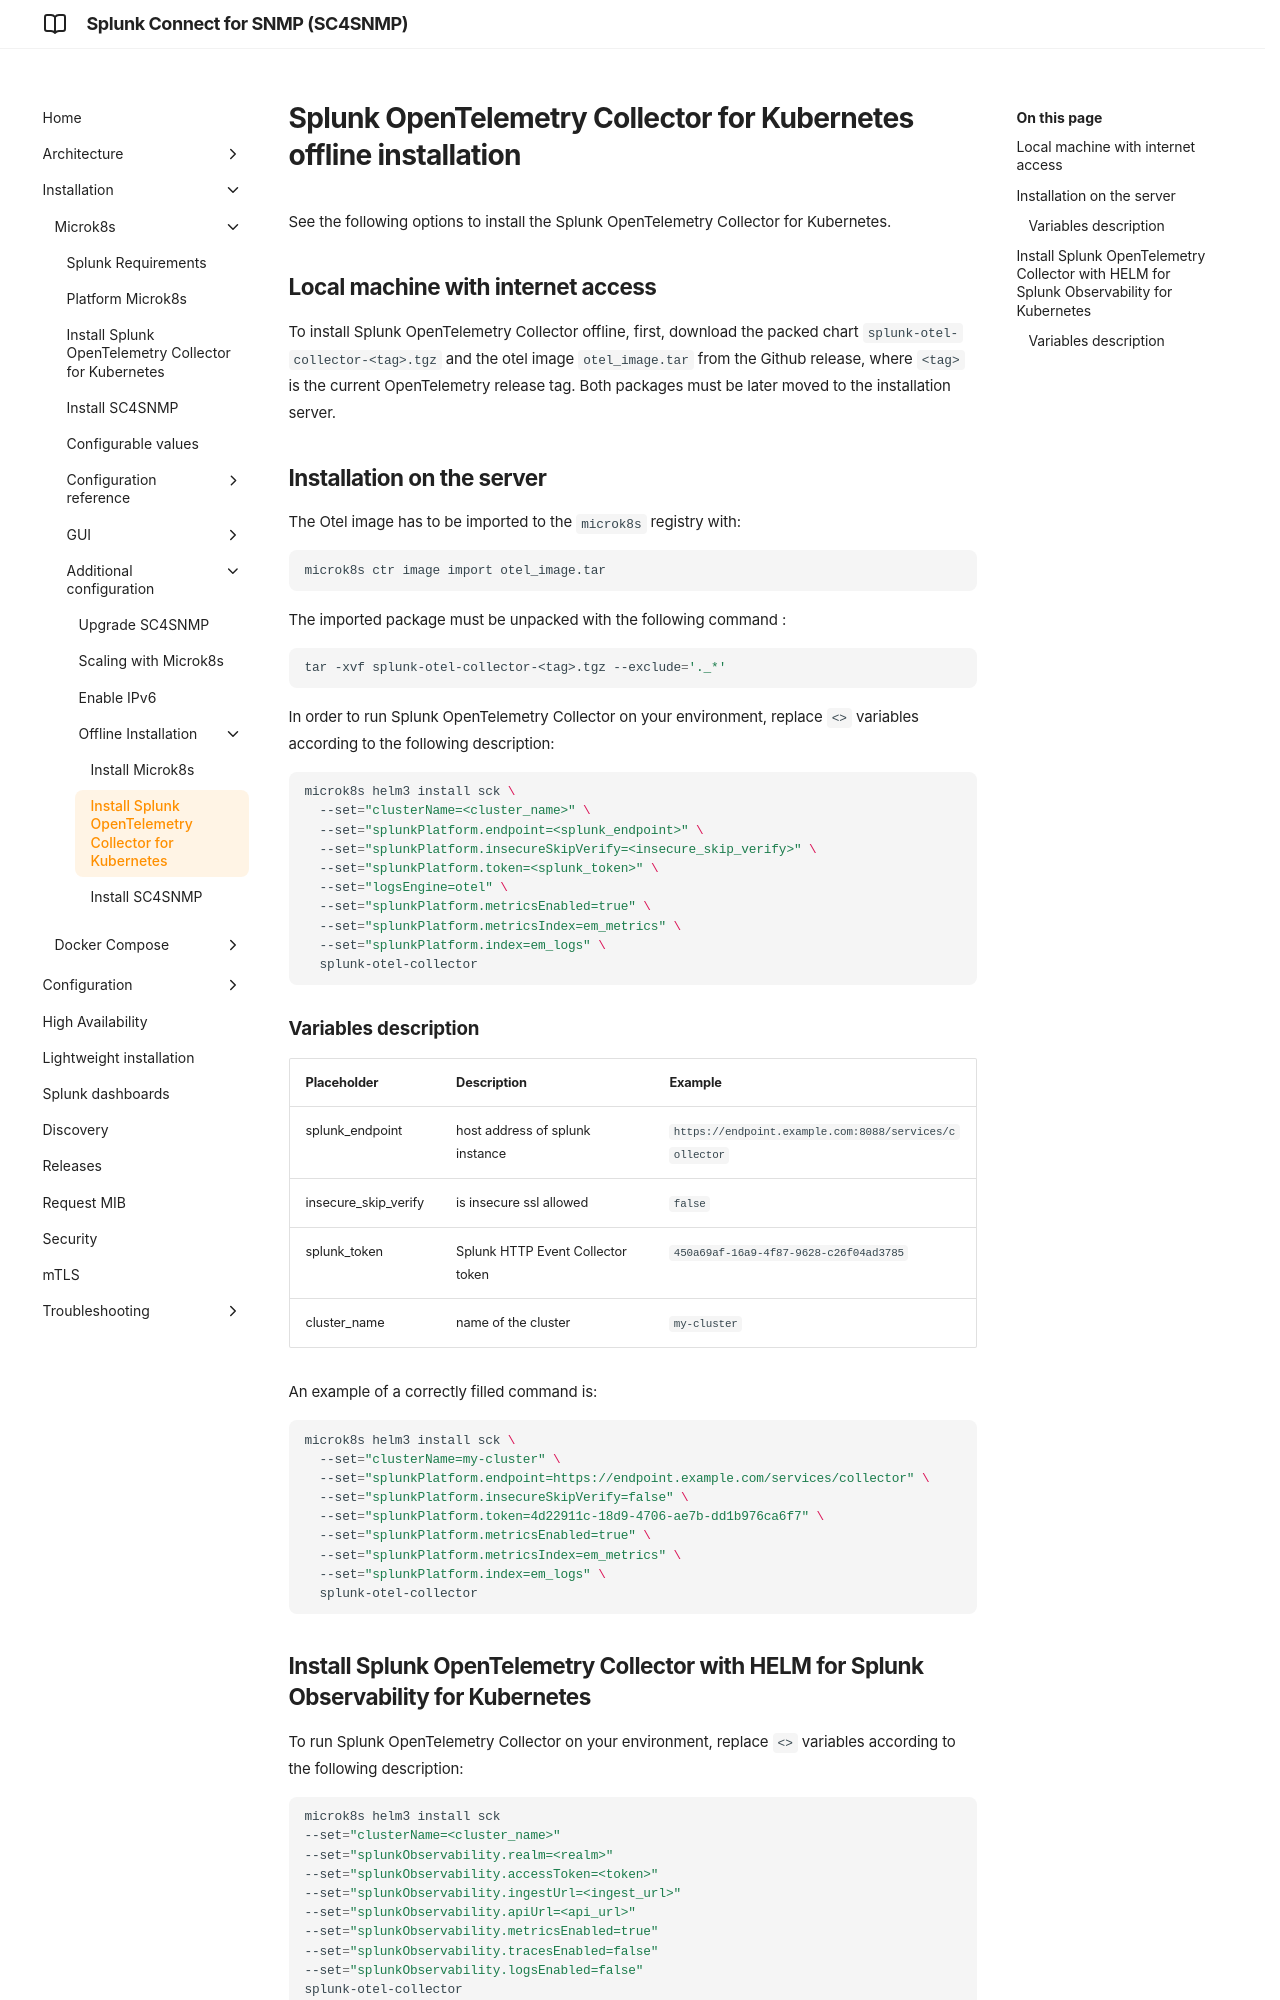

repository: splunk/splunk-connect-for-snmp · page: v1.18.0/microk8s/offlineinstallation/offline-sck/index.html · generator: mkdocs

# Splunk OpenTelemetry Collector for Kubernetes offline installation

See the following options to install the Splunk OpenTelemetry Collector for Kubernetes. 

## Local machine with internet access

To install Splunk OpenTelemetry Collector offline, first, download the packed chart `splunk-otel-collector-<tag>.tgz` and the otel image `otel_image.tar`
from the Github release, where `<tag>` is the current OpenTelemetry release tag. Both packages must be later moved to the installation server.

## Installation on the server
 
The Otel image has to be imported to the `microk8s` registry with:

```bash
microk8s ctr image import otel_image.tar 
```

The imported package must be unpacked with the following command :

```bash
tar -xvf splunk-otel-collector-<tag>.tgz --exclude='._*'
```

In order to run Splunk OpenTelemetry Collector on your environment, replace `<>` variables according to the following description:
```bash
microk8s helm3 install sck \
  --set="clusterName=<cluster_name>" \
  --set="splunkPlatform.endpoint=<splunk_endpoint>" \
  --set="splunkPlatform.insecureSkipVerify=<insecure_skip_verify>" \
  --set="splunkPlatform.token=<splunk_token>" \
  --set="logsEngine=otel" \
  --set="splunkPlatform.metricsEnabled=true" \
  --set="splunkPlatform.metricsIndex=em_metrics" \
  --set="splunkPlatform.index=em_logs" \
  splunk-otel-collector
```

### Variables description

| Placeholder          | Description                       | Example                                                | 
|----------------------|-----------------------------------|--------------------------------------------------------|
| splunk_endpoint      | host address of splunk instance   | `https://endpoint.example.com:8088/services/collector` |
| insecure_skip_verify | is insecure ssl allowed           | `false`                                                |
| splunk_token         | Splunk HTTP Event Collector token | `450a69af-16a9-4f87-9628-c26f04ad3785`                 |
| cluster_name         | name of the cluster               | `my-cluster`                                           |

An example of a correctly filled command is:
```bash
microk8s helm3 install sck \
  --set="clusterName=my-cluster" \
  --set="splunkPlatform.endpoint=https://endpoint.example.com/services/collector" \
  --set="splunkPlatform.insecureSkipVerify=false" \
  --set="splunkPlatform.token=4d22911c-18d9-4706-ae7b-dd1b976ca6f7" \
  --set="splunkPlatform.metricsEnabled=true" \
  --set="splunkPlatform.metricsIndex=em_metrics" \
  --set="splunkPlatform.index=em_logs" \
  splunk-otel-collector
```
